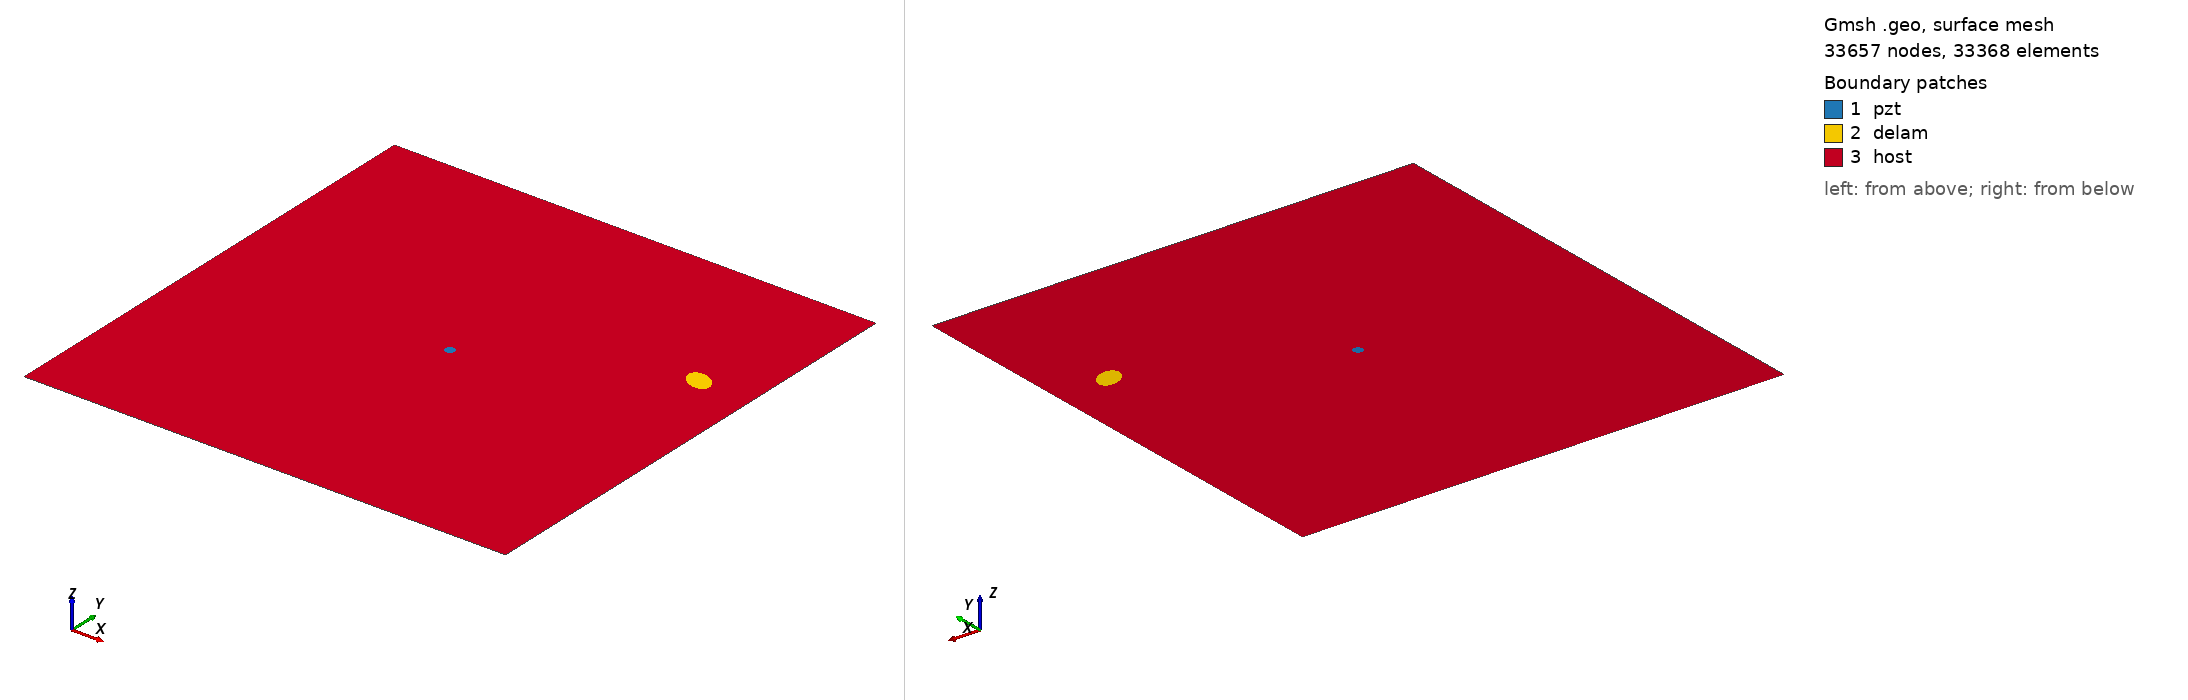

Gmsh geometry script, surface-meshed: 33657 nodes, 33368 surface elements. Boundary patches (legend numbers): 1 pzt, 2 delam, 3 host. Left view from above one corner, right view from below the opposite corner. Legend entries are the model's physical surfaces. The drawing asked Gmsh for element sizes between 1% and 20% of the model's largest extent; the script's own settings can give other sizes.

=== m2_171_delam1_position_no_69_a_15mm_b_10mm_angle_150.geo (drawn) ===
SetFactory("OpenCASCADE");
L=0.500000; 
W=0.500000; 
a=0.015000; 
b=0.010000; 
x=0.444444; 
y=0.333333; 
alpha=0.833333 *Pi; 
r=0.005000; 
xpzt=0.250000; 
ypzt=0.250000; 
//+
Point(1) = {0, 0, 0, 1.0};
//+
Point(2) = {L, 0, 0, 1.0};
//+
Point(3) = {L, W, 0, 1.0};
//+
Point(4) = {0, W, 0, 1.0};
//+
Line(1) = {1, 2};
//+
Line(2) = {2, 3};
//+
Line(3) = {3, 4};
//+
Line(4) = {4, 1};
//+
Circle(5) = {xpzt, ypzt, -0, r, 0, 2*Pi};
//+
Ellipse(6) = {x, y, -0, a, b, 0, 2*Pi};
//+
Rotate {{0, 0, 1}, {x, y, 0}, alpha} {
  Curve{6}; 
}
//+
Curve Loop(1) = {4, 1, 2, 3};
//+
Curve Loop(2) = {6};
//+
Curve Loop(3) = {5};
//+
Curve Loop(4) = {6};
//+
Curve Loop(5) = {5};
//+
Plane Surface(1) = {5};
//+
Plane Surface(2) = {4};
//+
Plane Surface(3) = {1, 2, 3};
//+
Point(9) = {xpzt, ypzt, 0, 1.0};
//+
Point{9} In Surface {1};// mesh node at centre of pzt
//+
Physical Surface("pzt") = {1};
//+
Physical Surface("delam") = {2};
//+
Physical Surface("host") = {3};

Mesh.Algorithm = 6; // Frontal
Mesh.CharacteristicLengthFactor = 0.070000;
Mesh.CharacteristicLengthMin = 0.001000;
Mesh.CharacteristicLengthMax = 0.200000;
Mesh.RecombineAll = 1; // Apply recombination algorithm
Mesh.SubdivisionAlgorithm = 1; // 1: all quadrangles
Mesh.Smoothing = 1;
